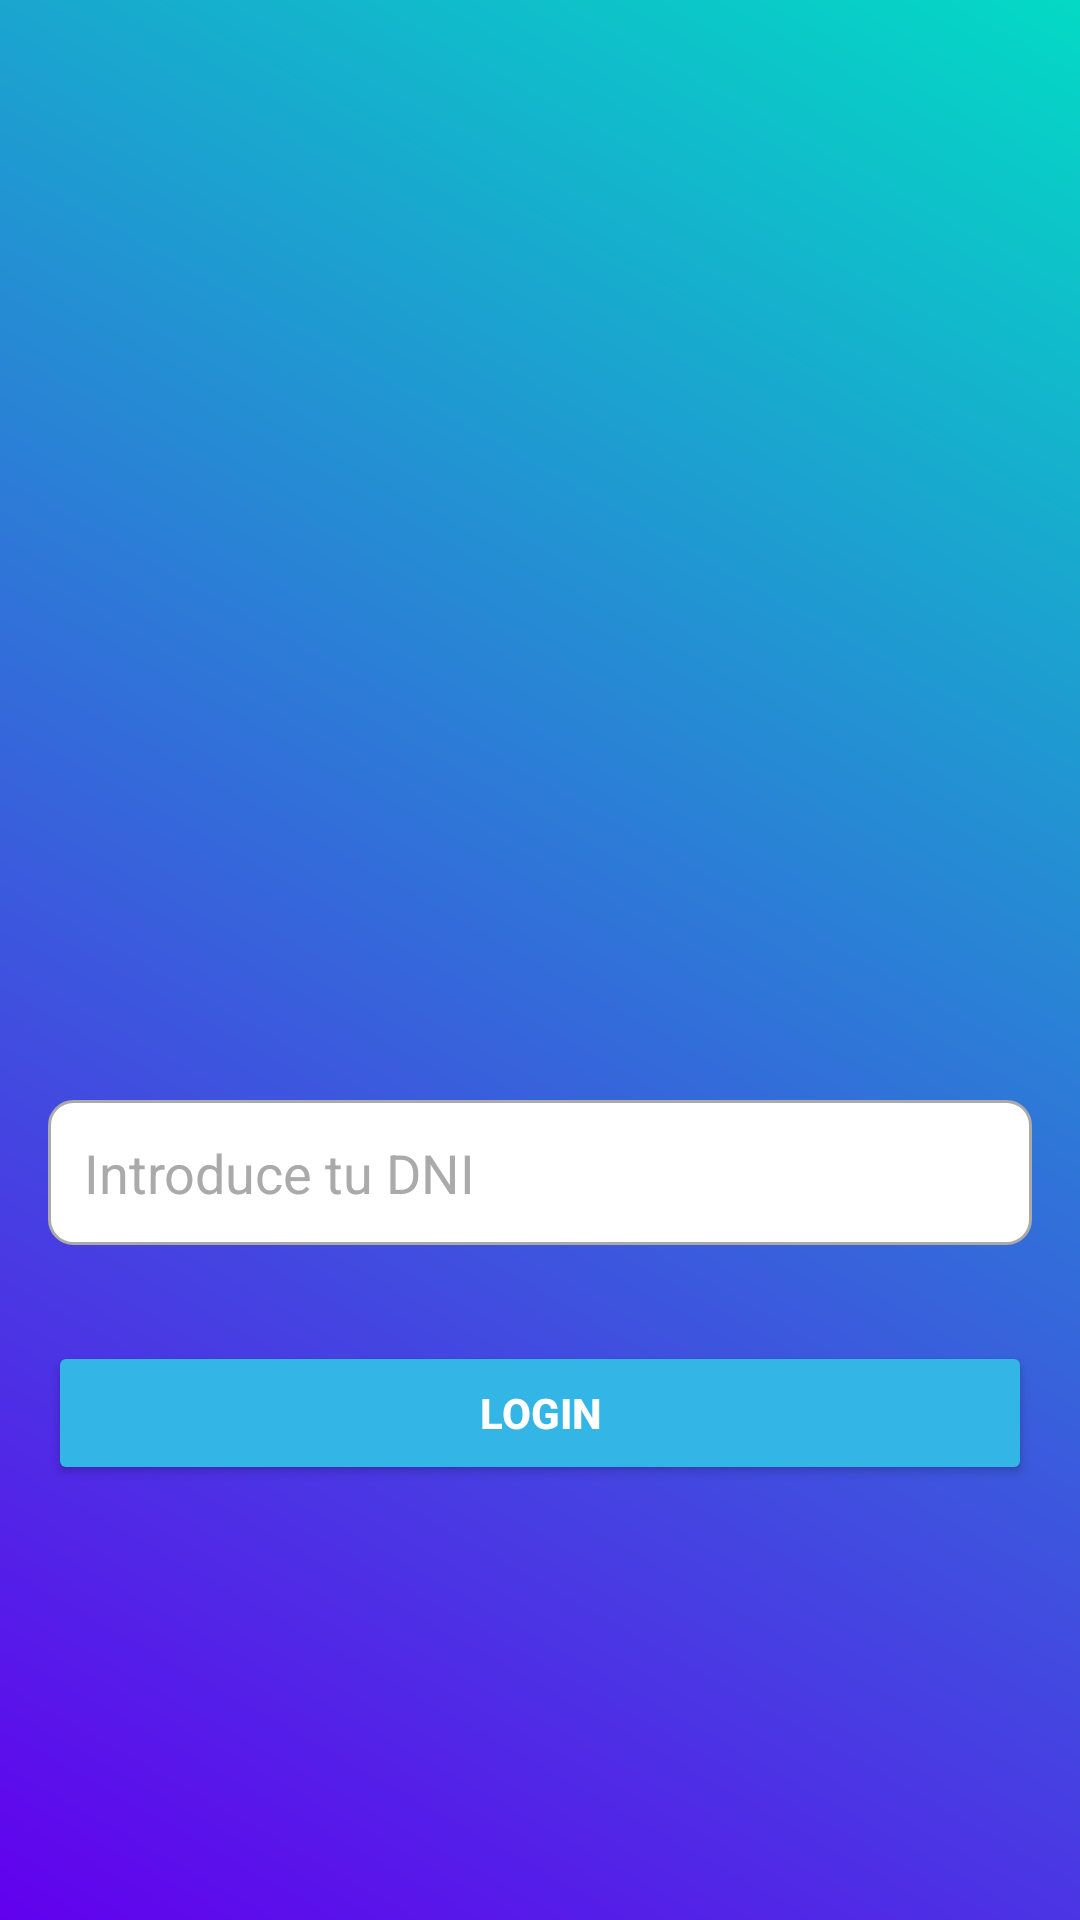

Write the Android layout XML for this screen, with the resource values it uses.
<!-- AndroidManifest.xml: application theme Theme.Villactiva -->
<!-- res/layout/activity_login.xml -->
<LinearLayout xmlns:android="http://schemas.android.com/apk/res/android"
    android:layout_width="match_parent"
    android:layout_height="match_parent"
    android:background="@drawable/background_gradient"
    android:gravity="center"
    android:orientation="vertical"
    android:padding="16dp">

    
    <ImageView
        android:id="@+id/ivLogo"
        android:layout_width="150dp"
        android:layout_height="150dp"
        android:layout_marginBottom="72dp"
        android:contentDescription="Logo"
        android:src="@drawable/ic_logo" />

    
    <EditText
        android:id="@+id/etDni"
        android:layout_width="match_parent"
        android:layout_height="wrap_content"
        android:layout_marginBottom="16dp"
        android:background="@drawable/input_background"
        android:hint="Introduce tu DNI"
        android:inputType="text"
        android:padding="12dp"
        android:textColor="@android:color/black"
        android:textColorHint="@android:color/darker_gray" />

    <Button
        android:id="@+id/btnLogin"
        android:layout_width="match_parent"
        android:layout_height="wrap_content"
        android:layout_marginTop="16dp"
        android:backgroundTint="@android:color/holo_blue_light"
        android:padding="12dp"
        android:text="Login"
        android:textColor="@android:color/white"
        android:textStyle="bold" />
</LinearLayout>
<!-- resources referenced by this layout -->
<resources>
  <!-- drawable background_gradient (drawable) -->
  <layer-list xmlns:android="http://schemas.android.com/apk/res/android">
      <item>
          <shape>
              <gradient
                  android:angle="45"
                  android:startColor="#FF6200EE"
                  android:endColor="#FF03DAC5"
                  android:type="linear" />
          </shape>
      </item>
  </layer-list>
  <!-- drawable input_background (drawable) -->
  <shape xmlns:android="http://schemas.android.com/apk/res/android">
      <solid android:color="#FFFFFF" />
      <corners android:radius="8dp" />
      <stroke android:width="1dp" android:color="@android:color/darker_gray" />
  </shape>
  <style name="Theme.Villactiva" parent="Base.Theme.Villactiva" />
  <style name="Base.Theme.Villactiva" parent="Theme.Material3.DayNight.NoActionBar">
          
          
      </style>
</resources>
